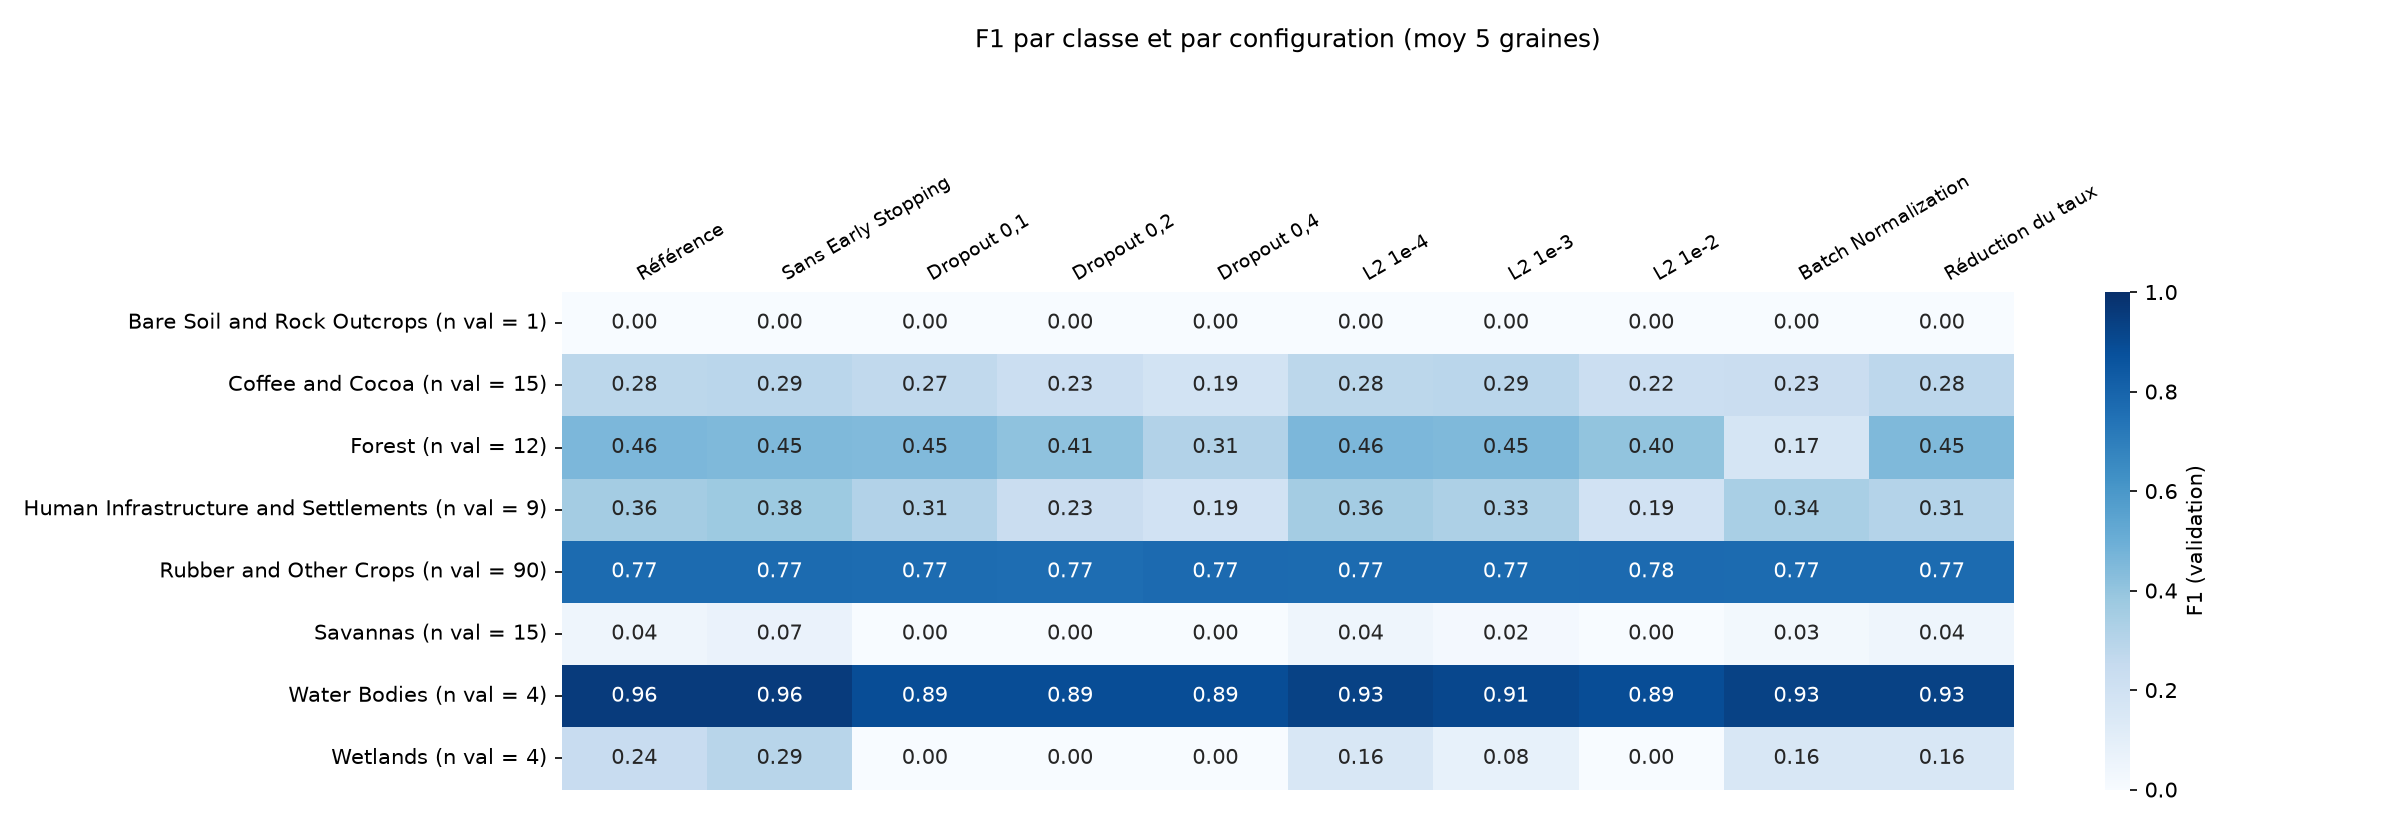

Source data for this figure (header and first rows):
, Référence, Sans Early Stopping, Dropout 0,1, Dropout 0,2, Dropout 0,4, L2 1e-4, L2 1e-3, L2 1e-2, Batch Normalization, Réduction du taux
Bare Soil and Rock Outcrops (n val = 1), 0.0, 0.0, 0.0, 0.0, 0.0, 0.0, 0.0, 0.0, 0.0, 0.0
Coffee and Cocoa (n val = 15), 0.2824, 0.2856, 0.266, 0.226, 0.1912, 0.2824, 0.2874, 0.2237, 0.2313, 0.2774
Forest (n val = 12), 0.4602, 0.4515, 0.4466, 0.4119, 0.3137, 0.4602, 0.4511, 0.4048, 0.1742, 0.4518
Human Infrastructure and Settlements (n …, 0.356, 0.377, 0.3128, 0.2343, 0.1927, 0.356, 0.3319, 0.1927, 0.3415, 0.3077
Rubber and Other Crops (n val = 90), 0.7721, 0.7707, 0.7691, 0.7656, 0.7745, 0.7721, 0.7707, 0.7767, 0.7711, 0.7716
Savannas (n val = 15), 0.04444, 0.06797, 0.0, 0.0, 0.0, 0.04444, 0.02222, 0.0, 0.025, 0.04444
Water Bodies (n val = 4), 0.9556, 0.9556, 0.8889, 0.8889, 0.8889, 0.9333, 0.9111, 0.8889, 0.9333, 0.9333
Wetlands (n val = 4), 0.24, 0.2933, 0.0, 0.0, 0.0, 0.16, 0.08, 0.0, 0.16, 0.16
